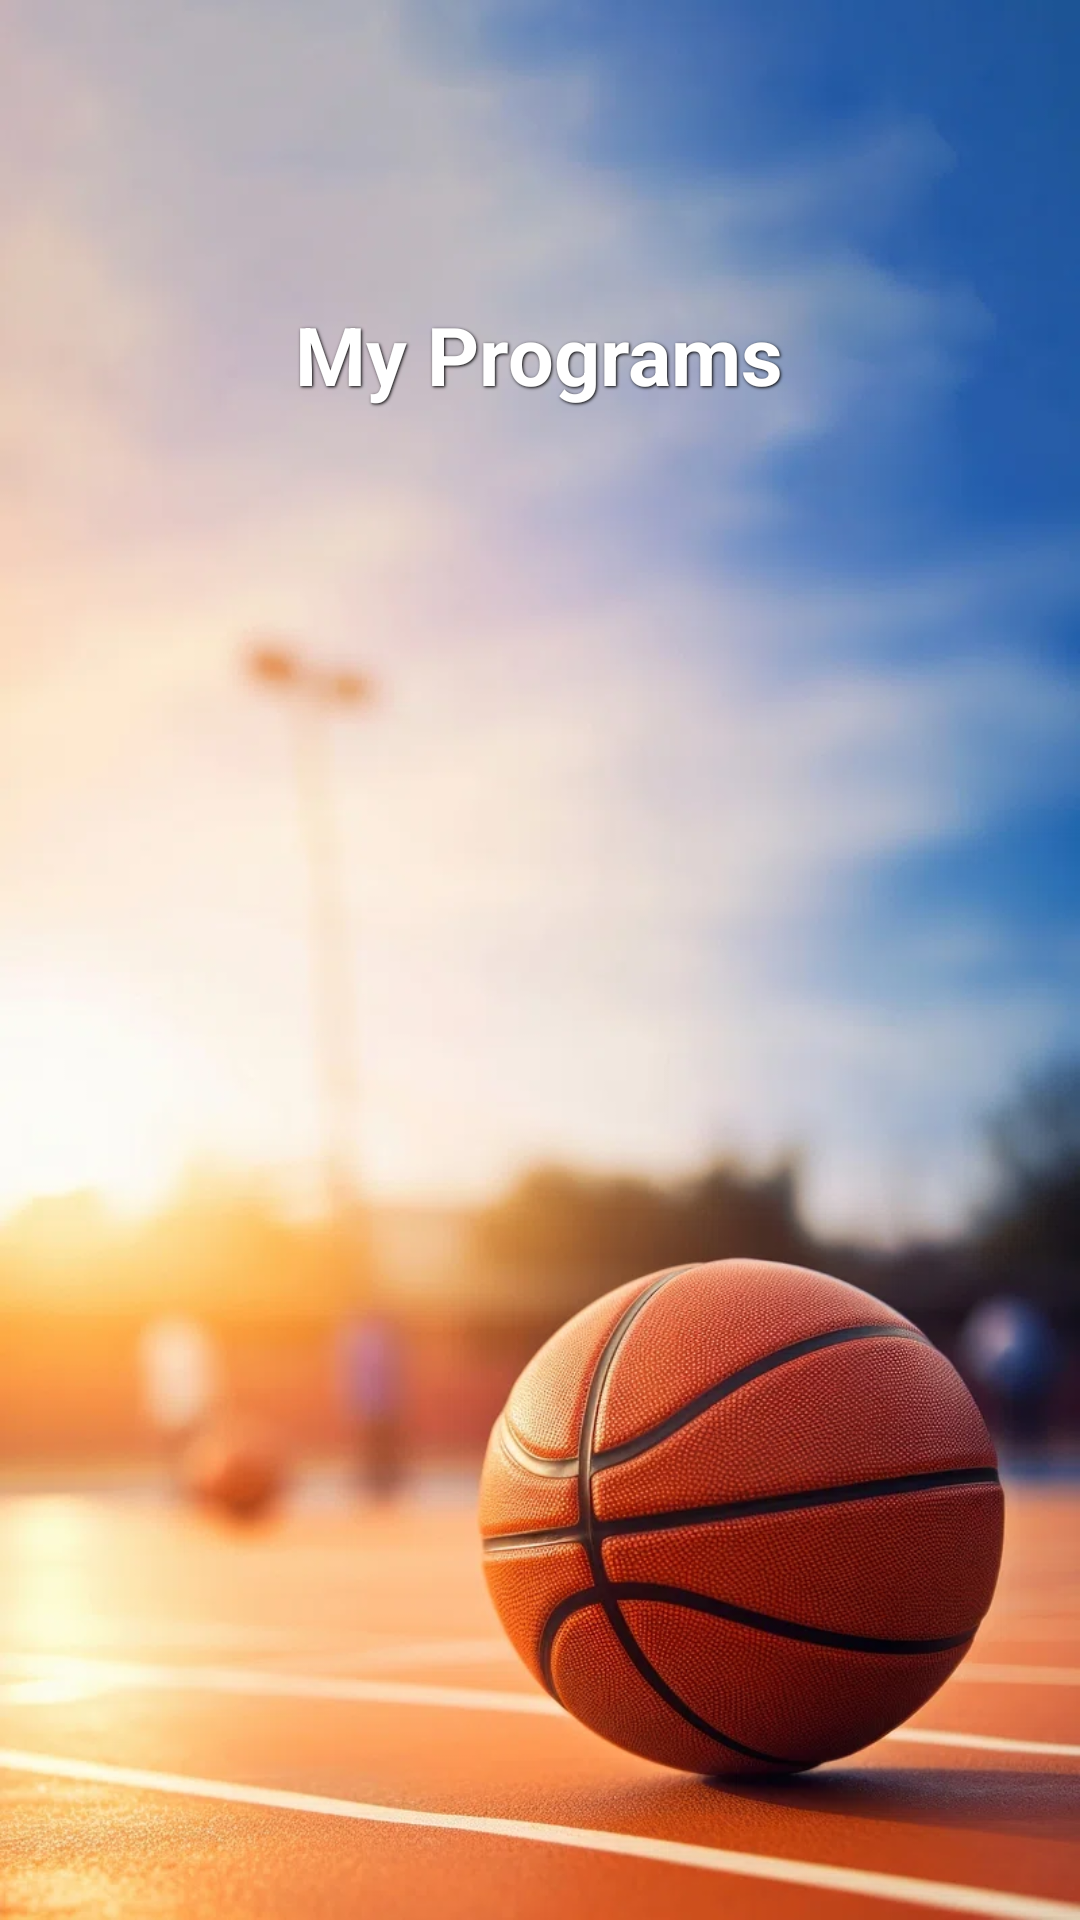

Android layout source for this screen:
<!-- AndroidManifest.xml: application theme Theme.AppCompat.DayNight.DarkActionBar -->
<!-- res/layout/activity_my_programs.xml -->
<?xml version="1.0" encoding="utf-8"?>
<LinearLayout
    xmlns:android="http://schemas.android.com/apk/res/android"
    xmlns:app="http://schemas.android.com/apk/res-auto"
    xmlns:tools="http://schemas.android.com/tools"
    android:id="@+id/main"
    android:layout_width="match_parent"
    android:layout_height="match_parent"
    android:background="@drawable/img_11"
    android:orientation="horizontal"
    android:padding="16dp"
    tools:context=".My_Programs">

    <Space
        android:layout_width="0dp"
        android:layout_height="match_parent"
        android:layout_weight="0.1" />

    <LinearLayout
        android:layout_width="0dp"
        android:layout_height="match_parent"
        android:layout_weight="8"
        android:orientation="vertical"
        android:padding="16dp">

        <LinearLayout
            android:layout_width="match_parent"
            android:layout_height="wrap_content"
            android:orientation="horizontal"
            android:gravity="start"
            android:paddingBottom="8dp">

            <ImageButton
                android:id="@+id/imageButton"
                android:layout_width="0dp"
                android:layout_height="48dp"
                android:layout_weight="3"
                android:background="?attr/selectableItemBackground"
                android:contentDescription="Go Back"
                android:onClick="go_back"
                android:scaleType="centerInside"
                app:srcCompat="@drawable/img_2"
                app:tint="@color/quantum_bluegrey500" />

            <Space
                android:layout_width="0dp"
                android:layout_height="match_parent"
                android:layout_weight="20" />

        </LinearLayout>

        <TextView
            android:id="@+id/textView2"
            android:layout_width="match_parent"
            android:layout_height="wrap_content"
            android:layout_marginBottom="16dp"
            android:gravity="center"
            android:paddingHorizontal="8dp"
            android:paddingVertical="12dp"
            android:shadowColor="@color/black"
            android:shadowDx="1"
            android:shadowDy="1"
            android:shadowRadius="2"
            android:text="My Programs"
            android:textColor="@color/white"
            android:textSize="27sp"
            android:textStyle="bold" />

        
        <ListView
            android:id="@+id/listViewPrograms"
            android:layout_width="match_parent"
            android:layout_height="0dp"
            android:layout_weight="1"
            android:divider="@android:color/transparent"
            android:dividerHeight="8dp"
            android:padding="8dp" />

    </LinearLayout>

    
    <Space
        android:layout_width="0dp"
        android:layout_height="match_parent"
        android:layout_weight="0.1" />

</LinearLayout>
<!-- resources referenced by this layout -->
<resources>
  <!-- drawable img_11: png bitmap (drawable, 949946 bytes) -->
  <!-- not gathered from this repository: default colours our renderer supplied (Android Studio template values) -->
  <color name="black">#FF000000</color>
  <color name="white">#FFFFFFFF</color>
</resources>
